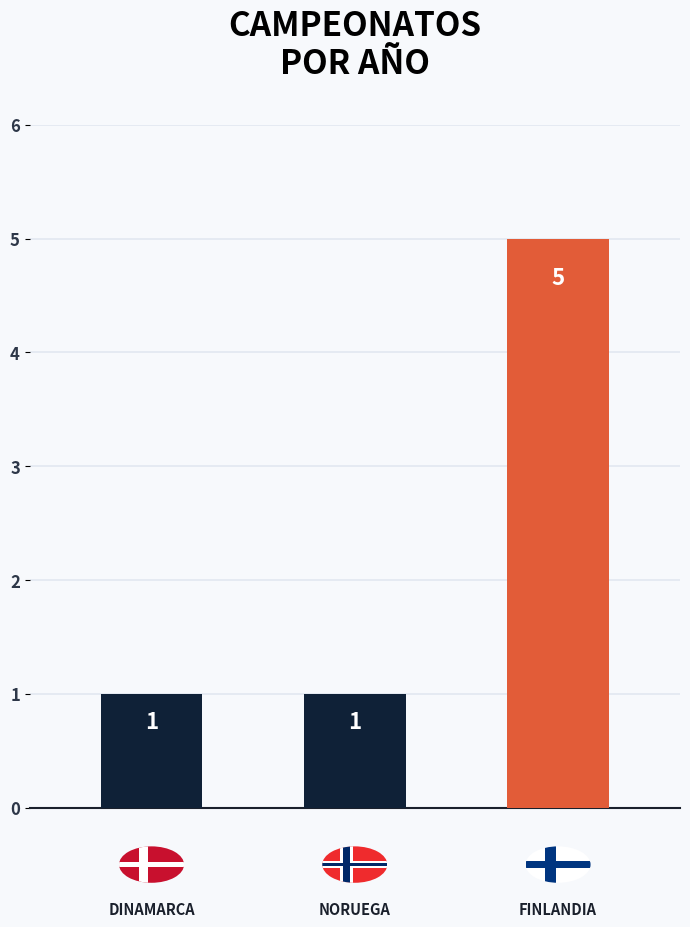
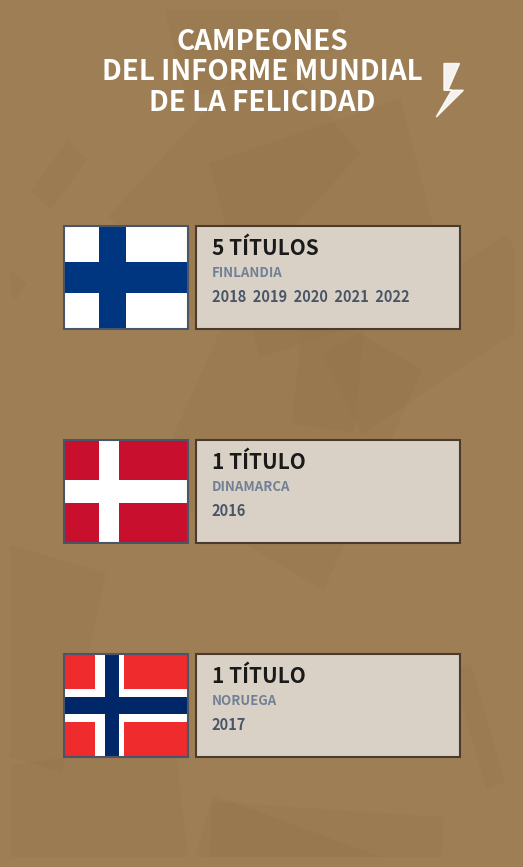

Write the Python code that produced these figures, in order.
import numpy as np
import matplotlib.pyplot as plt
import matplotlib.patches as patches
from matplotlib.patches import Circle, Rectangle

# Configurar resolución y fuentes predeterminadas
plt.rcParams['font.family'] = 'sans-serif'
plt.rcParams['figure.dpi'] = 300

def dibujar_bandera_circular(ax, cx, cy, r, pais):
    """
    Dibuja de manera geométrica y vectorial una bandera circular de Dinamarca,
    Noruega o Finlandia con la cruz nórdica alineada de forma precisa.
    """
    # Crear círculo de recorte (clipping)
    clip_circle = Circle((cx, cy), r, facecolor='none', edgecolor='none')
    ax.add_patch(clip_circle)
    
    if pais == 'Dinamarca':
        # Fondo Rojo Dinamarca (#C8102E)
        bg = Rectangle((cx - r, cy - r), 2*r, 2*r, facecolor='#C8102E', zorder=5)
        bg.set_clip_path(clip_circle)
        ax.add_patch(bg)
        
        # Cruz blanca (Nordic cross)
        ancho_cruz = 0.3 * r
        h_stripe = Rectangle((cx - r, cy - ancho_cruz/2), 2*r, ancho_cruz, facecolor='#FFFFFF', zorder=6)
        v_stripe = Rectangle((cx - 0.4*r, cy - r), ancho_cruz, 2*r, facecolor='#FFFFFF', zorder=6)
        h_stripe.set_clip_path(clip_circle)
        v_stripe.set_clip_path(clip_circle)
        ax.add_patch(h_stripe)
        ax.add_patch(v_stripe)
        
    elif pais == 'Noruega':
        # Fondo Rojo Noruega (#EF2B2D)
        bg = Rectangle((cx - r, cy - r), 2*r, 2*r, facecolor='#EF2B2D', zorder=5)
        bg.set_clip_path(clip_circle)
        ax.add_patch(bg)
        
        # Cruz blanca (externa, más ancha)
        cruz_w_outer = 0.4 * r
        h_stripe_w = Rectangle((cx - r, cy - cruz_w_outer/2), 2*r, cruz_w_outer, facecolor='#FFFFFF', zorder=6)
        v_stripe_w = Rectangle((cx - 0.45*r, cy - r), cruz_w_outer, 2*r, facecolor='#FFFFFF', zorder=6)
        h_stripe_w.set_clip_path(clip_circle)
        v_stripe_w.set_clip_path(clip_circle)
        ax.add_patch(h_stripe_w)
        ax.add_patch(v_stripe_w)
        
        # Cruz azul (interna, más fina)
        cruz_w_inner = 0.2 * r
        h_stripe_b = Rectangle((cx - r, cy - cruz_w_inner/2), 2*r, cruz_w_inner, facecolor='#002868', zorder=7)
        v_stripe_b = Rectangle((cx - 0.35*r, cy - r), cruz_w_inner, 2*r, facecolor='#002868', zorder=7)
        h_stripe_b.set_clip_path(clip_circle)
        v_stripe_b.set_clip_path(clip_circle)
        ax.add_patch(h_stripe_b)
        ax.add_patch(v_stripe_b)
        
    elif pais == 'Finlandia':
        # Fondo Blanco Finlandia (#FFFFFF)
        bg = Rectangle((cx - r, cy - r), 2*r, 2*r, facecolor='#FFFFFF', zorder=5)
        bg.set_clip_path(clip_circle)
        ax.add_patch(bg)
        
        # Cruz azul (#003580)
        ancho_cruz = 0.35 * r
        h_stripe = Rectangle((cx - r, cy - ancho_cruz/2), 2*r, ancho_cruz, facecolor='#003580', zorder=6)
        v_stripe = Rectangle((cx - 0.4*r, cy - r), ancho_cruz, 2*r, facecolor='#003580', zorder=6)
        h_stripe.set_clip_path(clip_circle)
        v_stripe.set_clip_path(clip_circle)
        ax.add_patch(h_stripe)
        ax.add_patch(v_stripe)
        
    # Anillo exterior / Borde fino del círculo
    borde = Circle((cx, cy), r, facecolor='none', edgecolor='#CCCCCC', linewidth=1.5, zorder=10)
    ax.add_patch(borde)

def dibujar_bandera_rectangular(ax, x, y, w, h, pais):
    """
    Dibuja de manera geométrica una bandera rectangular de Dinamarca,
    Noruega o Finlandia en las coordenadas especificadas.
    """
    clip_rect = Rectangle((x, y), w, h, facecolor='none', edgecolor='none')
    ax.add_patch(clip_rect)
    
    if pais == 'Dinamarca':
        bg = Rectangle((x, y), w, h, facecolor='#C8102E', zorder=5)
        bg.set_clip_path(clip_rect)
        ax.add_patch(bg)
        
        cruz_w = h * 0.22
        h_stripe = Rectangle((x, y + (h - cruz_w)/2), w, cruz_w, facecolor='#FFFFFF', zorder=6)
        v_stripe = Rectangle((x + w * 0.28, y), cruz_w, h, facecolor='#FFFFFF', zorder=6)
        h_stripe.set_clip_path(clip_rect)
        v_stripe.set_clip_path(clip_rect)
        ax.add_patch(h_stripe)
        ax.add_patch(v_stripe)
        
    elif pais == 'Noruega':
        bg = Rectangle((x, y), w, h, facecolor='#EF2B2D', zorder=5)
        bg.set_clip_path(clip_rect)
        ax.add_patch(bg)
        
        cruz_w_w = h * 0.32
        h_stripe_w = Rectangle((x, y + (h - cruz_w_w)/2), w, cruz_w_w, facecolor='#FFFFFF', zorder=6)
        v_stripe_w = Rectangle((x + w * 0.25, y), cruz_w_w, h, facecolor='#FFFFFF', zorder=6)
        h_stripe_w.set_clip_path(clip_rect)
        v_stripe_w.set_clip_path(clip_rect)
        ax.add_patch(h_stripe_w)
        ax.add_patch(v_stripe_w)
        
        cruz_w_b = h * 0.16
        h_stripe_b = Rectangle((x, y + (h - cruz_w_b)/2), w, cruz_w_b, facecolor='#002868', zorder=7)
        v_stripe_b = Rectangle((x + w * 0.33, y), cruz_w_b, h, facecolor='#002868', zorder=7)
        h_stripe_b.set_clip_path(clip_rect)
        v_stripe_b.set_clip_path(clip_rect)
        ax.add_patch(h_stripe_b)
        ax.add_patch(v_stripe_b)
        
    elif pais == 'Finlandia':
        bg = Rectangle((x, y), w, h, facecolor='#FFFFFF', zorder=5)
        bg.set_clip_path(clip_rect)
        ax.add_patch(bg)
        
        cruz_w = h * 0.3
        h_stripe = Rectangle((x, y + (h - cruz_w)/2), w, cruz_w, facecolor='#003580', zorder=6)
        v_stripe = Rectangle((x + w * 0.28, y), cruz_w, h, facecolor='#003580', zorder=6)
        h_stripe.set_clip_path(clip_rect)
        v_stripe.set_clip_path(clip_rect)
        ax.add_patch(h_stripe)
        ax.add_patch(v_stripe)
        
    # Borde exterior negro fino
    borde = Rectangle((x, y), w, h, facecolor='none', edgecolor='#4A5568', linewidth=1.5, zorder=10)
    ax.add_patch(borde)

def generar_grafico_barras_campeonatos(output_path):
    """
    Genera un gráfico de barras idéntico al estilo de 'CAMPEONATOS POR AÑO' provisto
    por el usuario, con banderas circulares debajo de cada barra.
    """
    fig, ax = plt.subplots(figsize=(7, 9.5), facecolor='#F7F9FC')
    ax.set_facecolor('#F7F9FC')
    
    paises = ['DINAMARCA', 'NORUEGA', 'FINLANDIA']
    titulos = [1, 1, 5]
    
    # Coordenadas X
    x_pos = np.array([0, 1, 2])
    
    # Paleta del gráfico de referencia: barras oscuras y una barra de campeón coral/naranja destacada
    colores_barras = ['#0F2137', '#0F2137', '#E25C38']
    
    # Dibujar barras (con esquinas cuadradas limpias y buen ancho como la imagen de referencia)
    width = 0.5
    bars = ax.bar(x_pos, titulos, color=colores_barras, width=width, edgecolor='none', zorder=3)
    
    # Añadir el número grande y blanco dentro del tope de cada barra (como la referencia)
    for bar, val in zip(bars, titulos):
        height = bar.get_height()
        ax.text(
            bar.get_x() + bar.get_width()/2.0, 
            height - 0.35 if height > 1 else height - 0.25, 
            str(val), 
            ha='center', 
            va='center', 
            color='white', 
            fontsize=16, 
            fontweight='bold',
            zorder=6
        )
        
    # Configurar límites del eje Y y ticks horizontales
    ax.set_ylim(0, 6)
    ax.set_yticks(range(0, 7))
    ax.set_yticklabels(range(0, 7), fontsize=12, color='#2D3748', fontweight='bold')
    
    # Líneas de cuadrícula horizontal muy finas (como el gráfico de fútbol)
    ax.grid(axis='y', linestyle='-', color='#E2E8F0', linewidth=1.2, zorder=1)
    
    # Remover bordes arriba, izquierda y derecha
    for spine in ['top', 'left', 'right']:
        ax.spines[spine].set_visible(False)
    ax.spines['bottom'].set_color('#1A202C')
    ax.spines['bottom'].set_linewidth(1.5)
    
    # Dibujar las banderas circulares abajo del eje X
    flag_y_coord = -0.5  # Posicionamiento debajo del eje X
    flag_radius = 0.16
    
    # Mapeo a nombre de bandera geométrica
    mapeo_paises = {
        'DINAMARCA': 'Dinamarca',
        'NORUEGA': 'Noruega',
        'FINLANDIA': 'Finlandia'
    }
    
    for i, pais in enumerate(paises):
        dibujar_bandera_circular(ax, x_pos[i], flag_y_coord, flag_radius, mapeo_paises[pais])
        # Nombre del país abajo de la bandera circular
        ax.text(x_pos[i], flag_y_coord - 0.32, pais, ha='center', va='top', 
                fontsize=10.5, fontweight='bold', color='#1A202C')
        
    # Formatear límites del eje X
    ax.set_xlim(-0.6, 2.6)
    ax.set_xticks([])  # Ocultar ticks por defecto del eje X
    
    # Títulos principales idénticos al estilo de la imagen
    ax.text(1.0, 6.7, 'CAMPEONATOS\nPOR AÑO', ha='center', va='center', 
            fontsize=24, fontweight='bold', color='#000000', fontname='sans-serif')
    
    plt.tight_layout()
    plt.savefig(output_path, dpi=300, bbox_inches='tight', facecolor='#F7F9FC')
    plt.close()
    print(f"✅ Gráfico de barras de campeonatos generado en: {output_path}")

def generar_infografia_campeones(output_path):
    """
    Genera una infografía vertical idéntica al estilo de 'CAMPEONES DE TODOS LOS MUNDIALES'
    provisto por el usuario, con un fondo texturado dorado/cálido y contenedores de datos.
    """
    # Crear figura vertical
    fig, ax = plt.subplots(figsize=(6.5, 11), facecolor='#9E7E55')  # Tono café/dorado de base
    ax.set_facecolor('#9E7E55')
    
    # Dibujar un degradado/textura de fondo usando un patrón decorativo geométrico clásico de fútbol
    # Para emular la marca de agua del fondo, crearemos unos polígonos sutiles
    for i in range(15):
        rect = Rectangle(
            (np.random.rand()*8 - 1, np.random.rand()*12 - 1), 
            np.random.rand()*3, np.random.rand()*3, 
            angle=np.random.rand()*360,
            facecolor='#8A6B43', alpha=0.15, zorder=1
        )
        ax.add_patch(rect)
        
    # Datos ordenados de ganadores
    campeones = [
        {'pais': 'Finlandia', 'cantidad': 5, 'anos': '2018  2019  2020  2021  2022', 'texto_cant': '5 TÍTULOS'},
        {'pais': 'Dinamarca', 'cantidad': 1, 'anos': '2016', 'texto_cant': '1 TÍTULO'},
        {'pais': 'Noruega', 'cantidad': 1, 'anos': '2017', 'texto_cant': '1 TÍTULO'}
    ]
    
    # Dibujar Títulos en la parte superior (Estilo deportivo/editorial en blanco)
    ax.text(3.25, 10.3, 'CAMPEONES\nDEL INFORME MUNDIAL\nDE LA FELICIDAD', 
            ha='center', va='center', fontsize=20, fontweight='bold', color='#FFFFFF', 
            zorder=5, fontname='sans-serif', linespacing=1.1)
    
    # Logo del rayo o corona arriba a la derecha (estilo la marca R en la imagen)
    # Dibujaremos un rayo minimalista con un polígono blanco
    rayo_x = [5.6, 5.8, 5.65, 5.85, 5.5, 5.7, 5.6]
    rayo_y = [10.4, 10.4, 10.1, 10.1, 9.8, 10.1, 10.1]
    ax.fill(rayo_x, rayo_y, color='#FFFFFF', zorder=5, alpha=0.9)
    
    # Dibujar las filas de los campeones
    y_start = 8.0
    y_gap = 2.4
    
    for i, camp in enumerate(campeones):
        cy = y_start - i * y_gap
        
        # 1. Dibujar la bandera en el lado izquierdo (rectangular)
        flag_w = 1.6
        flag_h = 1.15
        dibujar_bandera_rectangular(ax, 0.7, cy - flag_h/2.0, flag_w, flag_h, camp['pais'])
        
        # 2. Dibujar el contenedor de texto beige del lado derecho (como la referencia)
        cont_x = 2.4
        cont_w = 3.4
        cont_h = 1.15
        
        # Rectángulo contenedor color beige arena (#D2C7B7)
        container = Rectangle(
            (cont_x, cy - cont_h/2.0), cont_w, cont_h, 
            facecolor='#D9D1C5', edgecolor='#4A3B2C', linewidth=1.5, zorder=4
        )
        ax.add_patch(container)
        
        # 3. Textos internos del contenedor
        # Texto de cantidad (ej: 5 TÍTULOS o 1 TÍTULO)
        ax.text(
            cont_x + 0.2, cy + 0.25, camp['texto_cant'], 
            fontsize=15, fontweight='black', color='#1A1A1A', zorder=6
        )
        # Años detallados abajo
        ax.text(
            cont_x + 0.2, cy - 0.28, camp['anos'], 
            fontsize=10.5, fontweight='bold', color='#4A5568', zorder=6
        )
        
        # Nombre del país rotulado encima de la bandera o del bloque de manera sutil (opcional para claridad)
        # Lo pondremos a la derecha de la bandera, bien alineado
        ax.text(
            cont_x + 0.2, cy + 0.0, camp['pais'].upper(), 
            fontsize=9.5, fontweight='bold', color='#718096', zorder=6
        )

    # Configuración final de límites y ejes
    ax.set_xlim(0, 6.5)
    ax.set_ylim(1.5, 11)
    ax.axis('off')  # Ocultar todos los ejes
    
    plt.savefig(output_path, dpi=300, bbox_inches='tight', facecolor='#9E7E55')
    plt.close()
    print(f"✅ Infografía vertical de campeones generada en: {output_path}")

if __name__ == '__main__':
    import os
    os.makedirs('python', exist_ok=True)
    
    barras_path = 'python/grafico_campeonatos_barras.png'
    infografia_path = 'python/grafico_infografia_campeones.png'
    
    print("🚀 Generando gráficos estilo campeonato mundial...")
    generar_grafico_barras_campeonatos(barras_path)
    generar_infografia_campeones(infografia_path)
    print("🎉 ¡Nuevas infografías exportadas con éxito!")
